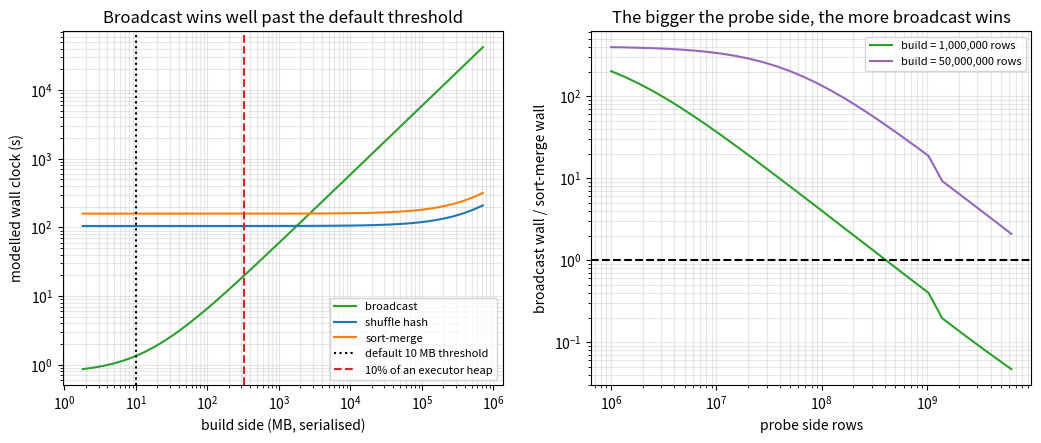

Reproduce this figure in Python.
%pip install -q numpy matplotlib

import time

import numpy as np
import matplotlib.pyplot as plt

rng = np.random.default_rng(11)

EXECUTORS = 120
CORES_PER_EXEC = 4
CORES = EXECUTORS * CORES_PER_EXEC
EXEC_MEMORY_MB = 8_192                              # heap per executor
TASK_MEMORY_MB = 0.5 * EXEC_MEMORY_MB / CORES_PER_EXEC   # execution memory a task may use
NET_MB_S = 120                                      # per executor, a 1 Gbit link in practice
DISK_MB_S = 220                                     # local SSD, shuffle files
ROW_BYTES = 180                                     # average serialised row
HEAP_FACTOR = 2.5                                   # in-memory rows vs serialised bytes

print(f'{EXECUTORS} executors x {CORES_PER_EXEC} cores = {CORES} task slots')
print(f'{EXEC_MEMORY_MB / 1024:.0f} GB heap each, {TASK_MEMORY_MB:,.0f} MB per task, '
      f'{NET_MB_S} MB/s each, {DISK_MB_S} MB/s local disk')

def time_it(fn, repeats=3):
    fn()                                   # warm up, then take the best of several
    best = float('inf')
    for _ in range(repeats):
        t0 = time.perf_counter()
        fn()
        best = min(best, time.perf_counter() - t0)
    return best


sizes = [400_000, 800_000, 1_600_000, 3_200_000]
print(f'{"rows":>11}{"sort ns/row":>14}{"merge walk ns/row":>20}'
      f'{"hash build ns/row":>20}{"hash probe ns/row":>20}')
measured = []
for n in sizes:
    build = rng.integers(0, n, n)
    probe = rng.integers(0, n, n)
    sorted_build, sorted_probe = np.sort(build), np.sort(probe)
    t_sort = time_it(lambda: np.sort(build))
    t_walk = time_it(lambda: int((sorted_build == sorted_probe).sum()))
    keys, vals = build.tolist(), list(range(n))
    t_hash = time_it(lambda: dict(zip(keys, vals)), repeats=2)
    table = dict(zip(keys, vals))
    probe_list = probe.tolist()
    t_probe = time_it(lambda: [table.get(k) for k in probe_list], repeats=2)
    measured.append((n, t_sort, t_walk, t_hash, t_probe))
    print(f'{n:>11,}{t_sort / n * 1e9:>14.1f}{t_walk / n * 1e9:>20.1f}'
          f'{t_hash / n * 1e9:>20.1f}{t_probe / n * 1e9:>20.1f}')

ns = np.array([m[0] for m in measured], float)
print()
for label, idx in [('sort', 1), ('merge walk', 2), ('hash build', 3), ('hash probe', 4)]:
    ts = np.array([m[idx] for m in measured])
    slope = np.polyfit(np.log(ns), np.log(ts), 1)[0]
    print(f'{label:>11}: total time grows as n^{slope:.2f}')

_, t_sort, t_walk, t_hash, t_probe = measured[-1]
n_big = measured[-1][0]
SORT_S_PER_ROW = t_sort / n_big
WALK_S_PER_ROW = t_walk / n_big
HASH_S_PER_ROW = t_hash / n_big / 4          # a JVM hash map, charitably 4x CPython
PROBE_S_PER_ROW = t_probe / n_big / 4

print(f'sort        {SORT_S_PER_ROW * 1e9:>7.1f} ns/row   (at {n_big:,} rows in a partition)')
print(f'merge walk  {WALK_S_PER_ROW * 1e9:>7.1f} ns/row')
print(f'hash build  {HASH_S_PER_ROW * 1e9:>7.1f} ns/row   (CPython measurement / 4)')
print(f'hash probe  {PROBE_S_PER_ROW * 1e9:>7.1f} ns/row')

def mb(rows):
    return rows * ROW_BYTES / 1e6


def broadcast_cost(build_rows, probe_rows):
    """Collect the build side, fan it out torrent style, build a table per executor."""
    size_mb = mb(build_rows)
    rounds = int(np.ceil(np.log2(EXECUTORS)))          # peer to peer, not a star
    network = rounds * size_mb / NET_MB_S
    build = build_rows * HASH_S_PER_ROW                # on every executor, in parallel
    probe = probe_rows / CORES * PROBE_S_PER_ROW
    return {'strategy': 'broadcast', 'wall': network + build + probe,
            'shuffle_mb': 0.0, 'network_mb': size_mb * EXECUTORS,
            'exec_mem_mb': size_mb * HEAP_FACTOR,      # one shared copy per executor
            'task_mem_mb': 0.0, 'spilled_mb': 0.0, 'fails': False}


def one_shuffle(rows):
    """Serialise, write locally, fetch over the network, read back."""
    size_mb = mb(rows)
    disk = 2 * size_mb / (DISK_MB_S * EXECUTORS)
    net = size_mb * (1 - 1 / EXECUTORS) / (NET_MB_S * EXECUTORS)
    return disk + net, size_mb


def shuffle_hash_cost(build_rows, probe_rows, partitions=CORES):
    s1, mb1 = one_shuffle(build_rows)
    s2, mb2 = one_shuffle(probe_rows)
    waves = max(1.0, partitions / CORES)
    per_part_build = build_rows / partitions
    build = per_part_build * HASH_S_PER_ROW * waves
    probe = probe_rows / partitions * PROBE_S_PER_ROW * waves
    task_mem = mb(per_part_build) * HEAP_FACTOR       # one hash table per task
    return {'strategy': 'shuffle hash', 'wall': s1 + s2 + build + probe,
            'shuffle_mb': mb1 + mb2, 'network_mb': mb1 + mb2,
            'exec_mem_mb': task_mem * CORES_PER_EXEC,
            'task_mem_mb': task_mem, 'spilled_mb': 0.0,
            'fails': task_mem > TASK_MEMORY_MB}


def sort_merge_cost(build_rows, probe_rows, partitions=CORES):
    s1, mb1 = one_shuffle(build_rows)
    s2, mb2 = one_shuffle(probe_rows)
    waves = max(1.0, partitions / CORES)
    rows_per_part = (build_rows + probe_rows) / partitions
    sort = rows_per_part * SORT_S_PER_ROW * waves
    walk = rows_per_part * WALK_S_PER_ROW * waves
    task_mem = mb(rows_per_part) * HEAP_FACTOR
    spill_mb = 0.0
    extra = 0.0
    if task_mem > TASK_MEMORY_MB:                       # external sort: write runs, merge them
        spill_mb = mb(rows_per_part) * partitions
        extra = 2 * spill_mb / (DISK_MB_S * EXECUTORS)
    return {'strategy': 'sort-merge', 'wall': s1 + s2 + sort + walk + extra,
            'shuffle_mb': mb1 + mb2, 'network_mb': mb1 + mb2,
            'exec_mem_mb': min(task_mem, TASK_MEMORY_MB) * CORES_PER_EXEC,
            'task_mem_mb': task_mem, 'spilled_mb': spill_mb, 'fails': False}


BROADCAST_HEAP_LIMIT = 0.35 * EXEC_MEMORY_MB      # beyond this a broadcast is GC suicide


def feasible(cost):
    """Can this plan actually run? Sort-merge always can, the others have limits."""
    if cost['strategy'] == 'broadcast':
        return cost['exec_mem_mb'] <= BROADCAST_HEAP_LIMIT
    if cost['strategy'] == 'shuffle hash':
        return cost['task_mem_mb'] <= TASK_MEMORY_MB
    return True


PROBE_ROWS = 4_000_000_000        # a 720 GB fact table
print(f'probe side: {PROBE_ROWS:,} rows, {mb(PROBE_ROWS) / 1e3:.0f} GB, '
      f'{CORES} partitions')
print()
print(f'{"build rows":>14}{"build size":>12}{"broadcast":>12}{"bcast mem/exec":>16}'
      f'{"shuffle hash":>14}{"sort-merge":>12}{"best that fits":>16}')
for build_rows in [10_000, 100_000, 1_000_000, 5_000_000, 20_000_000,
                   100_000_000, 500_000_000, 4_000_000_000]:
    b = broadcast_cost(build_rows, PROBE_ROWS)
    h = shuffle_hash_cost(build_rows, PROBE_ROWS)
    m = sort_merge_cost(build_rows, PROBE_ROWS)
    ok = [c for c in (b, h, m) if feasible(c)]
    best = min(ok, key=lambda c: c['wall'])
    size = mb(build_rows)
    size_s = f'{size:.1f} MB' if size < 1000 else f'{size / 1e3:.1f} GB'
    bmem = b['exec_mem_mb']
    print(f'{build_rows:>14,}{size_s:>12}{b["wall"]:>10.1f} s'
          f'{bmem:>14,.0f} MB{h["wall"]:>12.1f} s{m["wall"]:>10.1f} s'
          f'{best["strategy"]:>16}')

print(f'{"build size":>12}{"copies":>8}{"cluster RAM":>14}{"per executor":>14}'
      f'{"% of heap":>11}{"verdict":>22}')
for build_rows in [50_000, 1_000_000, 10_000_000, 60_000_000, 200_000_000]:
    size = mb(build_rows)
    on_heap = size * HEAP_FACTOR
    frac = on_heap / EXEC_MEMORY_MB
    verdict = ('fine' if frac < 0.1 else
               'tight, watch GC' if frac < 0.35 else
               'spills or dies' if frac < 1 else 'OOM on every executor')
    print(f'{size:>10,.0f} MB{EXECUTORS:>8}{size * EXECUTORS / 1e3:>12,.1f} GB'
          f'{on_heap:>12,.0f} MB{frac:>11.1%}{verdict:>22}')

print()
print('the driver holds the whole thing before it ships a single byte:')
for build_rows in [1_000_000, 60_000_000]:
    print(f'  {mb(build_rows):>8,.0f} MB collected, '
          f'{mb(build_rows) * HEAP_FACTOR:>8,.0f} MB on the driver heap')
print()
safe_rows = 0.1 * EXEC_MEMORY_MB / HEAP_FACTOR * 1e6 / ROW_BYTES
print(f'a tenth of an executor heap is about {safe_rows / 1e6:.1f}M rows, '
      f'{0.1 * EXEC_MEMORY_MB / HEAP_FACTOR:,.0f} MB serialised,')
print(f'which is {0.1 * EXEC_MEMORY_MB / HEAP_FACTOR / 10:.0f}x the default 10 MB threshold.')

build_axis = np.logspace(4, 9.6, 40)
walls = {k: [] for k in ['broadcast', 'shuffle hash', 'sort-merge']}
for b in build_axis:
    for c in (broadcast_cost(b, PROBE_ROWS), shuffle_hash_cost(b, PROBE_ROWS),
              sort_merge_cost(b, PROBE_ROWS)):
        walls[c['strategy']].append(c['wall'])

fig, (ax1, ax2) = plt.subplots(1, 2, figsize=(12.5, 4.6))
for k, colour in [('broadcast', 'tab:green'), ('shuffle hash', 'tab:blue'),
                  ('sort-merge', 'tab:orange')]:
    ax1.plot(mb(build_axis), walls[k], color=colour, label=k)
ax1.axvline(10, color='black', linestyle=':', label='default 10 MB threshold')
ax1.axvline(0.1 * EXEC_MEMORY_MB / HEAP_FACTOR, color='tab:red', linestyle='--',
            label='10% of an executor heap')
ax1.set_xscale('log')
ax1.set_yscale('log')
ax1.set_xlabel('build side (MB, serialised)')
ax1.set_ylabel('modelled wall clock (s)')
ax1.set_title('Broadcast wins well past the default threshold')
ax1.legend(fontsize=8)
ax1.grid(alpha=0.3, which='both')

probe_axis = np.logspace(6, 9.8, 30)
for build_rows, colour in [(1_000_000, 'tab:green'), (50_000_000, 'tab:purple')]:
    ratio = [broadcast_cost(build_rows, p)['wall'] / sort_merge_cost(build_rows, p)['wall']
             for p in probe_axis]
    ax2.plot(probe_axis, ratio, color=colour, label=f'build = {build_rows:,} rows')
ax2.axhline(1, color='black', linestyle='--')
ax2.set_xscale('log')
ax2.set_yscale('log')
ax2.set_xlabel('probe side rows')
ax2.set_ylabel('broadcast wall / sort-merge wall')
ax2.set_title('The bigger the probe side, the more broadcast wins')
ax2.legend(fontsize=8)
ax2.grid(alpha=0.3, which='both')
plt.show()

BUILD_ROWS = 2_000_000_000       # both sides large: no broadcast in sight
print(f'both sides large: build {BUILD_ROWS:,} rows ({mb(BUILD_ROWS) / 1e3:.0f} GB), '
      f'probe {PROBE_ROWS:,} rows ({mb(PROBE_ROWS) / 1e3:.0f} GB)')
print(f'a task may use {TASK_MEMORY_MB:,.0f} MB of execution memory')
print()
print(f'{"partitions":>12}{"rows/task":>14}{"hash mem":>12}{"hash":>22}'
      f'{"sort mem":>11}{"sort-merge":>14}{"spilled":>12}')
for partitions in [240, 480, 2_000, 10_000, 40_000]:
    h = shuffle_hash_cost(BUILD_ROWS, PROBE_ROWS, partitions)
    m = sort_merge_cost(BUILD_ROWS, PROBE_ROWS, partitions)
    h_state = 'OOM' if h['fails'] else f'{h["wall"]:.0f} s'
    spill = f'{m["spilled_mb"] / 1e6:.1f} TB' if m['spilled_mb'] else '-'
    print(f'{partitions:>12,}{BUILD_ROWS / partitions:>14,.0f}'
          f'{h["task_mem_mb"]:>10,.0f} MB{h_state:>22}'
          f'{m["task_mem_mb"]:>9,.0f} MB{m["wall"]:>12.0f} s{spill:>12}')

print()
print('the same join, told as a question about failure modes:')
h = shuffle_hash_cost(BUILD_ROWS, PROBE_ROWS, 2_000)
m = sort_merge_cost(BUILD_ROWS, PROBE_ROWS, 2_000)
print(f'  shuffle hash at 2,000 partitions needs {h["task_mem_mb"]:,.0f} MB per task '
      f'and has {TASK_MEMORY_MB:,.0f} MB')
print(f'  sort-merge needs {m["task_mem_mb"]:,.0f} MB, spills what does not fit, '
      f'and finishes in {m["wall"]:.0f} s')

# the team raised this from the 10 MB default after a tuning post promised faster joins
BROADCAST_THRESHOLD_MB = 512.0


def plan(est_build_rows, probe_rows, threshold_mb=BROADCAST_THRESHOLD_MB):
    """A simplified planner: broadcast if the estimate fits, else the cheaper shuffle."""
    if mb(est_build_rows) <= threshold_mb:
        return 'broadcast'
    c = [shuffle_hash_cost(est_build_rows, probe_rows),
         sort_merge_cost(est_build_rows, probe_rows)]
    c = [x for x in c if not x.get('fails')] or [c[-1]]
    return min(c, key=lambda x: x['wall'])['strategy']


COSTS = {'broadcast': broadcast_cost, 'shuffle hash': shuffle_hash_cost,
         'sort-merge': sort_merge_cost}


def execute(strategy, build_rows, probe_rows):
    """What really happens, given the real row count."""
    cost = COSTS[strategy](build_rows, probe_rows)
    if strategy == 'broadcast':
        per_exec = cost['exec_mem_mb']
        if per_exec > EXEC_MEMORY_MB:
            return cost, f'OOM: {per_exec / 1e3:,.0f} GB/executor'
        if per_exec > BROADCAST_HEAP_LIMIT:
            return cost, f'heavy GC: {per_exec / 1e3:.1f} GB/executor'
    if cost.get('fails'):
        return cost, f'OOM: {cost["task_mem_mb"]:,.0f} MB/task'
    if cost['spilled_mb']:
        return cost, f'spills {cost["spilled_mb"] / 1e6:.1f} TB'
    return cost, 'ok'


def best_possible(build_rows, probe_rows):
    ok = [c for c in (broadcast_cost(build_rows, probe_rows),
                      shuffle_hash_cost(build_rows, probe_rows),
                      sort_merge_cost(build_rows, probe_rows)) if feasible(c)]
    return min(ok, key=lambda c: c['wall'])


SCENARIOS = [
    ('statistics are fresh',                    2_000_000,     2_000_000),
    ('table grew 150x since the last ANALYZE',  2_000_000,   300_000_000),
    ('filter guessed 10% selective, is 90%',    2_500_000,    22_500_000),
    ('no statistics, planner assumes small',       50_000,   900_000_000),
    ('estimate far too high, table is tiny',   40_000_000,        30_000),
]

print(f'broadcast threshold: {BROADCAST_THRESHOLD_MB:,.0f} MB '
      f'({BROADCAST_THRESHOLD_MB * 1e6 / ROW_BYTES / 1e6:.1f}M rows)')
print()
print(f'{"scenario":>42}{"estimate":>12}{"truth":>14}{"plan":>14}'
      f'{"outcome":>28}{"wall":>8}{"best":>8}')
for name, est, truth in SCENARIOS:
    strategy = plan(est, PROBE_ROWS)
    cost, outcome = execute(strategy, truth, PROBE_ROWS)
    ideal = best_possible(truth, PROBE_ROWS)
    wall = '-' if 'OOM' in outcome else f'{cost["wall"]:.0f} s'
    print(f'{name:>42}{est:>12,}{truth:>14,}{strategy:>14}'
          f'{outcome:>28}{wall:>8}{ideal["wall"]:>6.0f} s')

print()
print('the same five jobs with the 10 MB default:')
for name, est, truth in SCENARIOS:
    strategy = plan(est, PROBE_ROWS, threshold_mb=10.0)
    cost, outcome = execute(strategy, truth, PROBE_ROWS)
    wall = '-' if 'OOM' in outcome else f'{cost["wall"]:.0f} s'
    print(f'  {name:>42}  {strategy:>13}{outcome:>24}{wall:>8}')

print('adaptive execution plans the join after the first shuffle, '
      'when the real sizes are known:')
print()
print(f'{"truth":>14}{"static plan":>14}{"static outcome":>26}'
      f'{"adaptive plan":>15}{"adaptive wall":>15}')
for name, est, truth in SCENARIOS:
    static = plan(est, PROBE_ROWS)
    _, outcome = execute(static, truth, PROBE_ROWS)
    adaptive = plan(truth, PROBE_ROWS)             # planning on measured, not estimated, sizes
    a_cost, _ = execute(adaptive, truth, PROBE_ROWS)
    print(f'{truth:>14,}{static:>14}{outcome:>26}{adaptive:>15}{a_cost["wall"]:>13.0f} s')

print()
shuffle_s, shuffle_mb = one_shuffle(PROBE_ROWS)
print('the catch: the replan happens after both sides are already shuffled.')
print(f'for the 30,000 row case that is {shuffle_s:.0f} s and '
      f'{shuffle_mb / 1e3:.0f} GB of shuffle write')
print(f'that a correct estimate would have skipped entirely, against a '
      f'{best_possible(30_000, PROBE_ROWS)["wall"]:.1f} s broadcast.')
